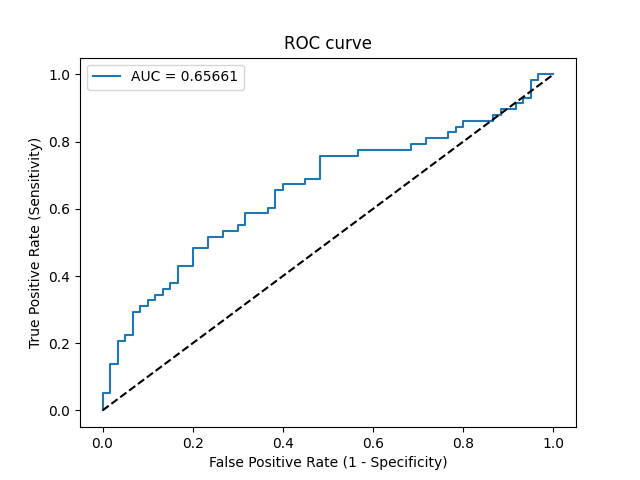

The table this chart was drawn from, first rows:
Threshold, Sensitivity, Specificity, NPV, PPV
inf, 0.0, 1.0, 0.5085, 0
0.9741, 0.01724, 1.0, 0.5128, 1.0
0.8523, 0.05172, 1.0, 0.5217, 1.0
0.8229, 0.05172, 0.9833, 0.5175, 0.75
0.7299, 0.1379, 0.9833, 0.5413, 0.8889
0.7248, 0.1379, 0.9667, 0.537, 0.8
0.7096, 0.2069, 0.9667, 0.5577, 0.8571
0.7011, 0.2069, 0.95, 0.5534, 0.8
0.6848, 0.2241, 0.95, 0.5588, 0.8125
0.683, 0.2241, 0.9333, 0.5545, 0.7647
0.633, 0.2931, 0.9333, 0.5773, 0.8095
0.6296, 0.2931, 0.9167, 0.5729, 0.7727
0.6165, 0.3103, 0.9167, 0.5789, 0.7826
0.6092, 0.3103, 0.9, 0.5745, 0.75
0.6058, 0.3276, 0.9, 0.5806, 0.76
0.6015, 0.3276, 0.8833, 0.5761, 0.7308
0.5988, 0.3448, 0.8833, 0.5824, 0.7407
0.5966, 0.3448, 0.8667, 0.5778, 0.7143
0.5915, 0.3621, 0.8667, 0.5843, 0.7241
0.5896, 0.3621, 0.85, 0.5795, 0.7
0.5851, 0.3793, 0.85, 0.5862, 0.7097
0.5809, 0.3793, 0.8333, 0.5814, 0.6875
0.5682, 0.431, 0.8333, 0.6024, 0.7143
0.5653, 0.431, 0.8, 0.5926, 0.6757
0.5502, 0.4828, 0.8, 0.6154, 0.7
0.5408, 0.4828, 0.7667, 0.6053, 0.6667
0.5356, 0.5172, 0.7667, 0.6216, 0.6818
0.5332, 0.5172, 0.7333, 0.6111, 0.6522
0.5326, 0.5345, 0.7333, 0.6197, 0.6596
0.5308, 0.5345, 0.7, 0.6087, 0.6327
0.5291, 0.5517, 0.7, 0.6176, 0.64
0.5272, 0.5517, 0.6833, 0.6119, 0.6275
0.5231, 0.5862, 0.6833, 0.6308, 0.6415
0.5186, 0.5862, 0.6333, 0.6129, 0.6071
0.5179, 0.6034, 0.6333, 0.623, 0.614
0.5169, 0.6034, 0.6167, 0.6167, 0.6034
0.5144, 0.6552, 0.6167, 0.6491, 0.623
0.5136, 0.6552, 0.6, 0.6429, 0.6129
0.512, 0.6724, 0.6, 0.6545, 0.619
0.5011, 0.6724, 0.55, 0.6346, 0.5909
0.5011, 0.6897, 0.55, 0.6471, 0.597
0.4969, 0.6897, 0.5167, 0.6327, 0.5797
0.4903, 0.7586, 0.5167, 0.6889, 0.6027
0.474, 0.7586, 0.4333, 0.65, 0.5641
0.4732, 0.7759, 0.4333, 0.6667, 0.5696
0.4521, 0.7759, 0.3167, 0.5938, 0.5233
0.4518, 0.7931, 0.3167, 0.6129, 0.5287
0.4453, 0.7931, 0.2833, 0.5862, 0.5169
0.4401, 0.8103, 0.2833, 0.6071, 0.5222
0.4372, 0.8103, 0.2333, 0.56, 0.5054
0.4359, 0.8276, 0.2333, 0.5833, 0.5106
0.4319, 0.8276, 0.2167, 0.5652, 0.5053
0.4261, 0.8448, 0.2167, 0.5909, 0.5104
0.4238, 0.8448, 0.2, 0.5714, 0.5052
0.4224, 0.8621, 0.2, 0.6, 0.5102
0.3914, 0.8621, 0.1333, 0.5, 0.4902
0.3906, 0.8793, 0.1333, 0.5333, 0.4951
0.3799, 0.8793, 0.1167, 0.5, 0.4904
0.366, 0.8966, 0.1167, 0.5385, 0.4952
0.3552, 0.8966, 0.08333, 0.4545, 0.486
... 8 more rows
